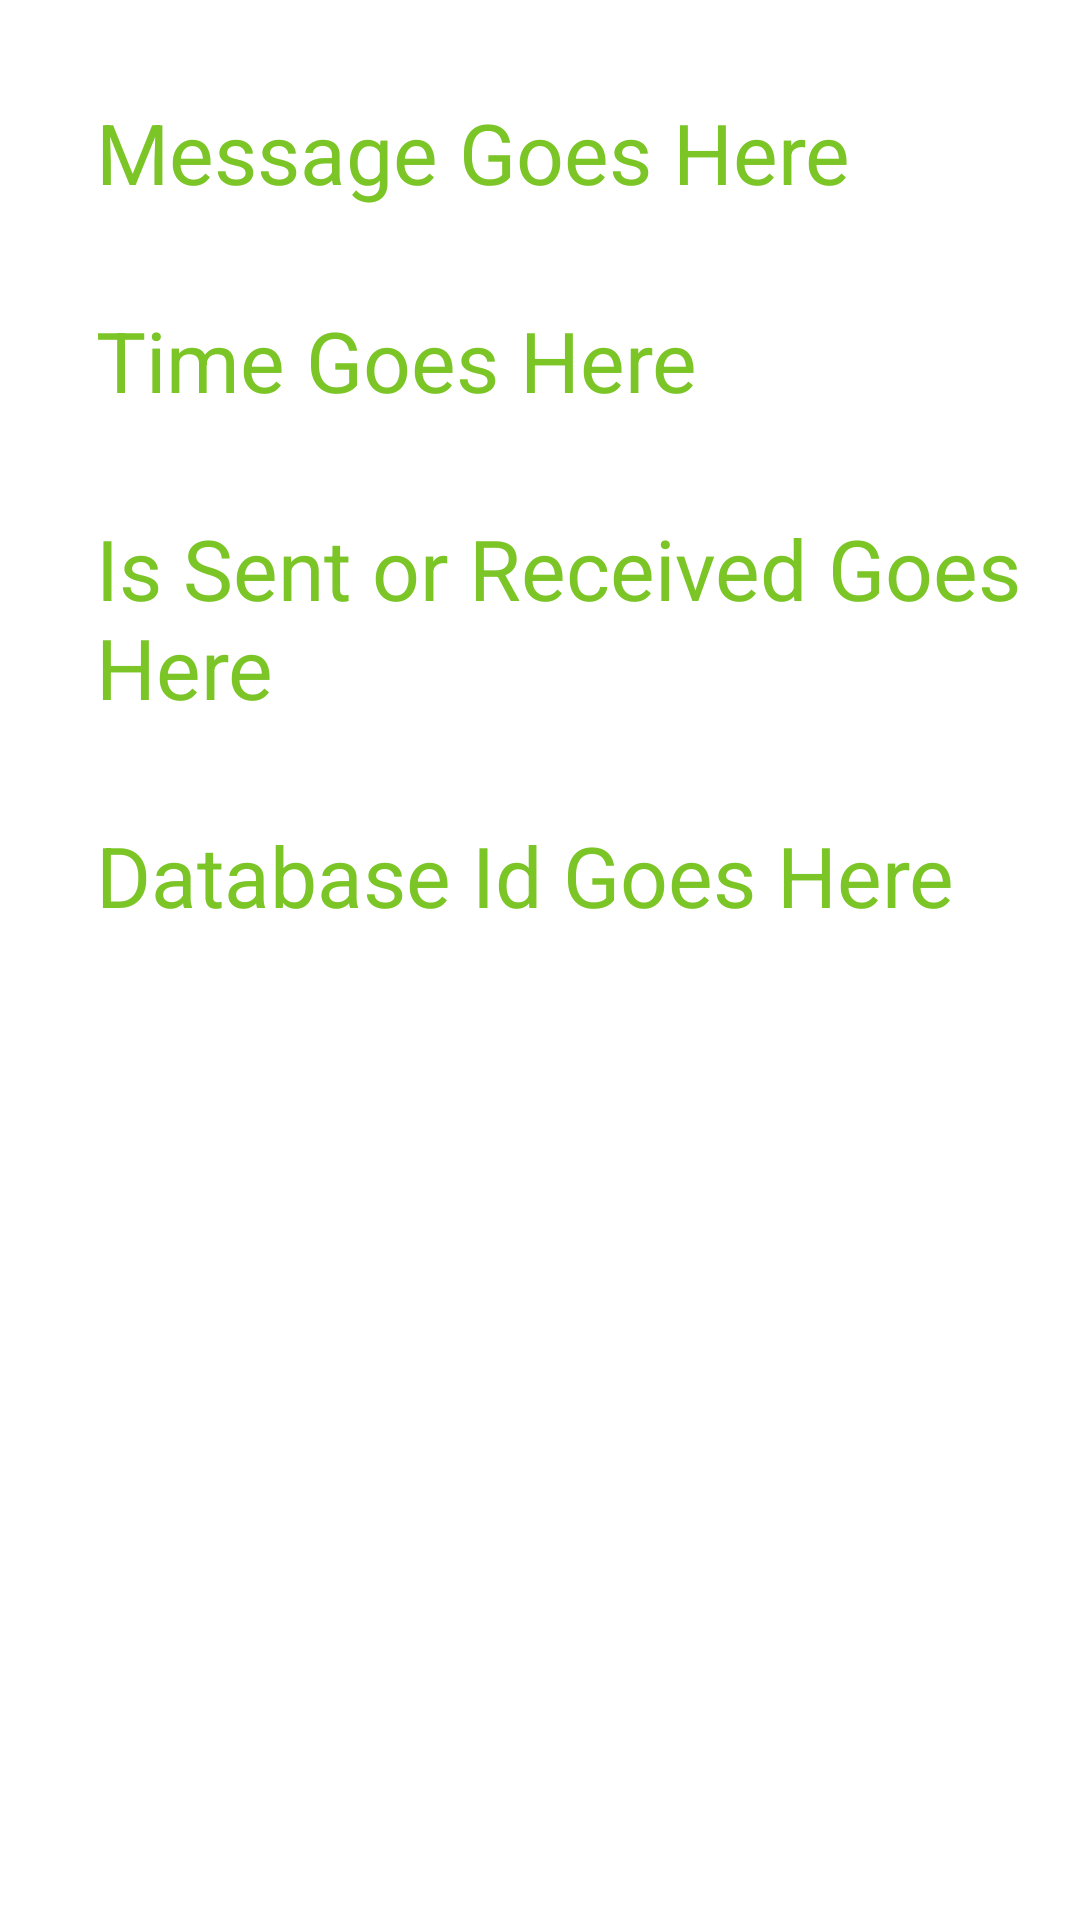

Reconstruct the res/layout file that produces this screen, plus the resources it refers to.
<!-- AndroidManifest.xml: application theme Theme.HansAndroidLabs -->
<!-- res/layout/chat_message_detail_layout.xml -->
<?xml version="1.0" encoding="utf-8"?>
<androidx.constraintlayout.widget.ConstraintLayout xmlns:android="http://schemas.android.com/apk/res/android"
    xmlns:app="http://schemas.android.com/apk/res-auto"
    android:layout_width="match_parent"
    android:layout_height="match_parent"
    android:background="@color/white">

    <TextView
        android:id="@+id/selected_chat_message_text"
        android:layout_width="wrap_content"
        android:layout_height="wrap_content"
        android:layout_marginStart="32dp"
        android:layout_marginTop="32dp"
        android:text="Message Goes Here"
        android:textSize="28dp"
        app:layout_constraintStart_toStartOf="parent"
        app:layout_constraintTop_toTopOf="parent" />

    <TextView
        android:id="@+id/selected_chat_message_time_text"
        android:layout_width="wrap_content"
        android:layout_height="wrap_content"
        android:layout_marginTop="32dp"
        android:text="Time Goes Here"
        android:textSize="28dp"
        app:layout_constraintStart_toStartOf="@+id/selected_chat_message_text"
        app:layout_constraintTop_toBottomOf="@+id/selected_chat_message_text" />

    <TextView
        android:id="@+id/selected_chat_message_is_sent_text"
        android:layout_width="wrap_content"
        android:layout_height="wrap_content"
        android:layout_marginTop="32dp"
        android:text="Is Sent or Received Goes Here"
        android:textSize="28dp"
        app:layout_constraintStart_toStartOf="@+id/selected_chat_message_time_text"
        app:layout_constraintTop_toBottomOf="@+id/selected_chat_message_time_text" />

    <TextView
        android:id="@+id/selected_chat_message_database_id_text"
        android:layout_width="wrap_content"
        android:layout_height="wrap_content"
        android:layout_marginTop="32dp"
        android:text="Database Id Goes Here"
        android:textSize="28dp"
        app:layout_constraintStart_toStartOf="@+id/selected_chat_message_is_sent_text"
        app:layout_constraintTop_toBottomOf="@+id/selected_chat_message_is_sent_text" />

</androidx.constraintlayout.widget.ConstraintLayout>
<!-- resources referenced by this layout -->
<resources>
  <color name="white">#FFFFFFFF</color>
  <style name="Theme.HansAndroidLabs" parent="Base.Theme.HansAndroidLabs">
          <item name="colorPrimary">@color/my_primary</item>
          <item name="colorSecondary">@color/my_secondary</item>
          <item name="android:statusBarColor">@color/my_status_bar</item>
          <item name="android:textColor">@color/my_text</item>
          
          
      </style>
  <style name="Base.Theme.HansAndroidLabs" parent="Theme.Material3.DayNight.NoActionBar">
          
          
      </style>
  <color name="my_primary">#B3382F</color>
  <color name="my_secondary">#288AB6</color>
  <color name="my_status_bar">#AA9E35</color>
  <color name="my_text">#7BC527</color>
</resources>
